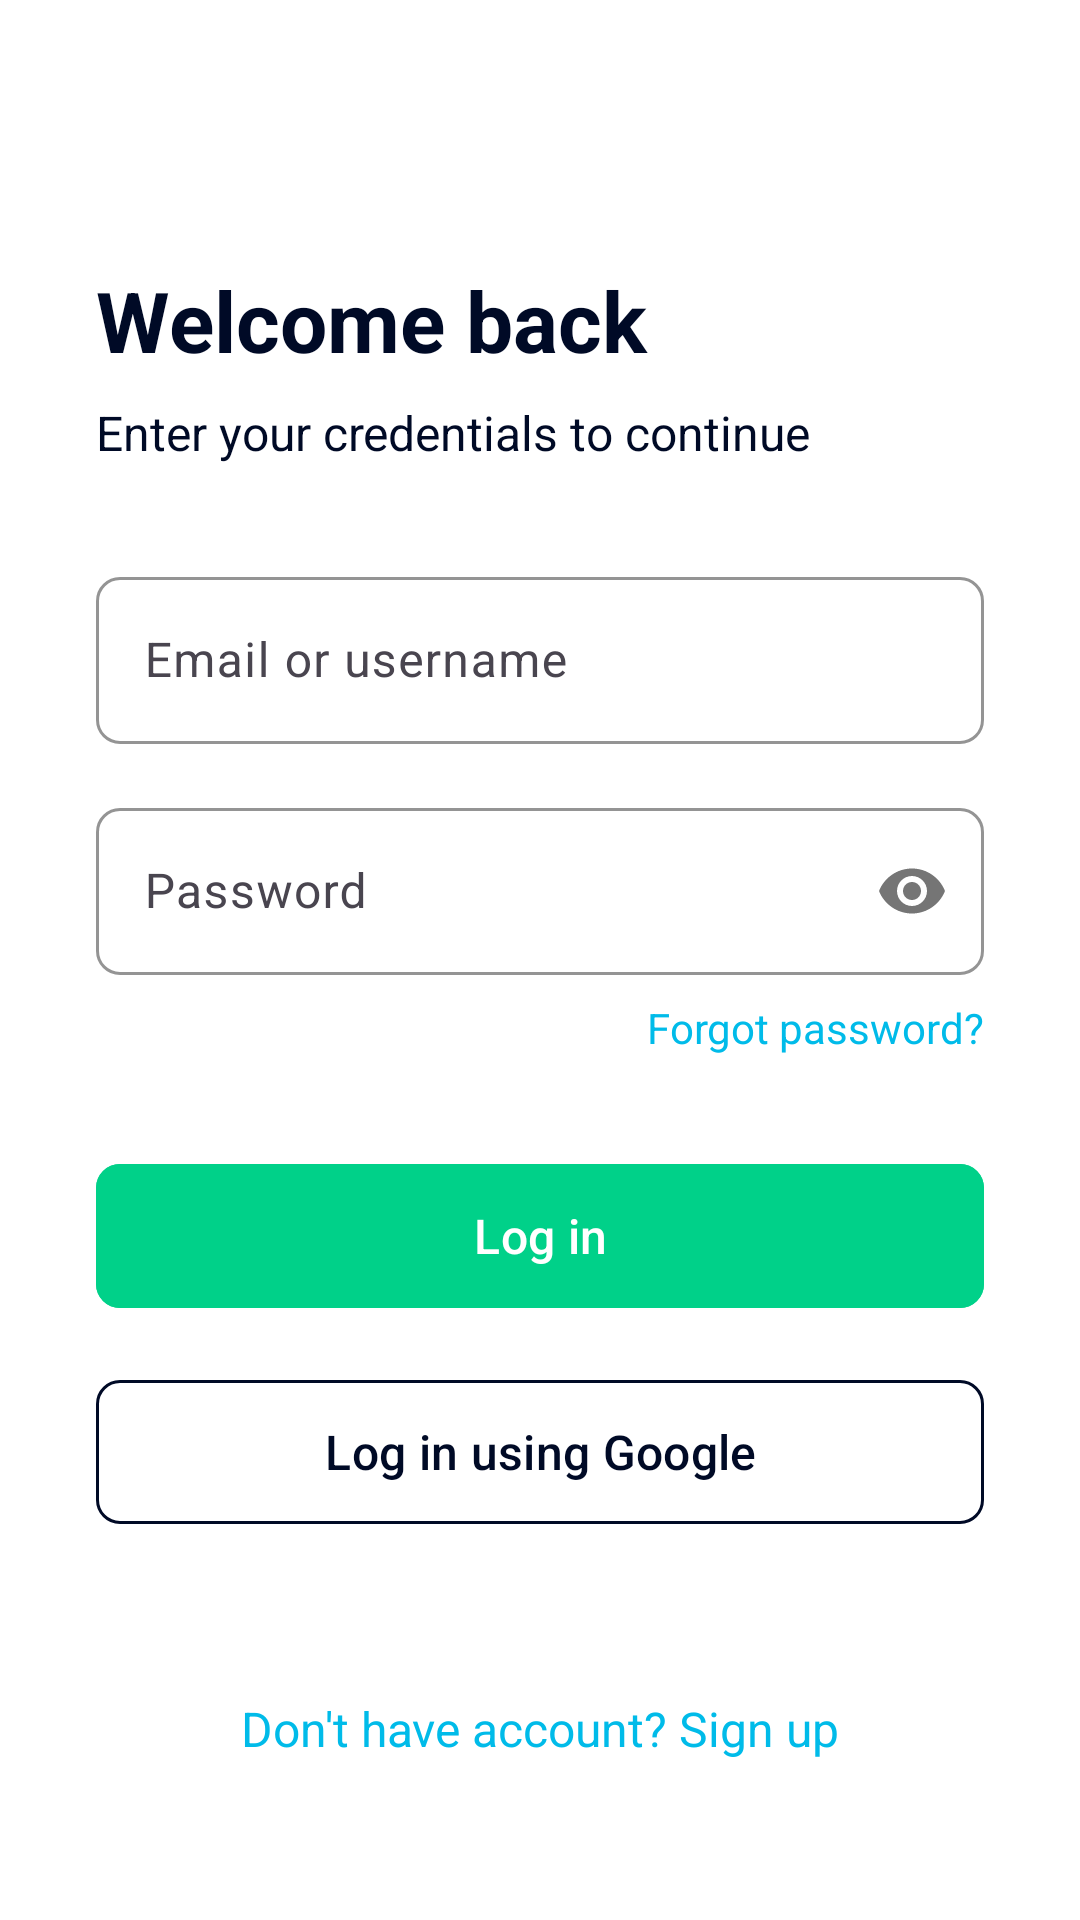

This screen was rendered from an Android layout file. Write that file and the resources it references.
<!-- AndroidManifest.xml: application theme Theme.Synks -->
<!-- res/layout/activity_login.xml -->
<?xml version="1.0" encoding="utf-8"?>
<ScrollView xmlns:android="http://schemas.android.com/apk/res/android"
    xmlns:app="http://schemas.android.com/apk/res-auto"
    xmlns:tools="http://schemas.android.com/tools"
    android:layout_width="match_parent"
    android:layout_height="match_parent"
    android:fillViewport="true"
    android:background="@color/white">

    <androidx.constraintlayout.widget.ConstraintLayout
        android:id="@+id/main"
        android:layout_width="match_parent"
        android:layout_height="wrap_content"
        tools:context=".LoginActivity">

        
        <ImageView
            android:id="@+id/back_arrow"
            android:layout_width="24dp"
            android:layout_height="24dp"
            android:src="@drawable/ic_arrow_back"
            android:contentDescription="@string/back_arrow_description"
            android:layout_marginStart="16dp"
            android:layout_marginTop="16dp"
            app:layout_constraintStart_toStartOf="parent"
            app:layout_constraintTop_toTopOf="parent" />

        
        <TextView
            android:id="@+id/title_text"
            android:layout_width="0dp"
            android:layout_height="wrap_content"
            android:text="@string/login_title"
            android:textSize="28sp"
            android:textStyle="bold"
            android:textColor="@color/deep_navy"
            android:layout_marginStart="32dp"
            android:layout_marginEnd="32dp"
            android:layout_marginTop="48dp"
            app:layout_constraintTop_toBottomOf="@id/back_arrow"
            app:layout_constraintStart_toStartOf="parent"
            app:layout_constraintEnd_toEndOf="parent" />

        
        <TextView
            android:id="@+id/subtitle_text"
            android:layout_width="0dp"
            android:layout_height="wrap_content"
            android:text="@string/login_subtitle"
            android:textSize="16sp"
            android:textColor="@color/deep_navy"
            android:layout_marginStart="32dp"
            android:layout_marginEnd="32dp"
            android:layout_marginTop="8dp"
            app:layout_constraintTop_toBottomOf="@id/title_text"
            app:layout_constraintStart_toStartOf="parent"
            app:layout_constraintEnd_toEndOf="parent" />

        
        <com.google.android.material.textfield.TextInputLayout
            android:id="@+id/email_input_layout"
            android:layout_width="0dp"
            android:layout_height="wrap_content"
            android:layout_marginStart="32dp"
            android:layout_marginEnd="32dp"
            android:layout_marginTop="32dp"
            app:boxBackgroundColor="@color/white"
            app:boxCornerRadiusBottomEnd="8dp"
            app:boxCornerRadiusBottomStart="8dp"
            app:boxCornerRadiusTopEnd="8dp"
            app:boxCornerRadiusTopStart="8dp"
            app:boxStrokeColor="@color/vivid_sky_blue"
            app:hintTextColor="@color/vivid_sky_blue"
            app:layout_constraintTop_toBottomOf="@id/subtitle_text"
            app:layout_constraintStart_toStartOf="parent"
            app:layout_constraintEnd_toEndOf="parent">

            <com.google.android.material.textfield.TextInputEditText
                android:id="@+id/email_input"
                android:layout_width="match_parent"
                android:layout_height="wrap_content"
                android:hint="@string/email_or_username_hint"
                android:inputType="textEmailAddress"
                android:textColor="@color/deep_navy"
                android:textCursorDrawable="@null"
                android:textColorHint="@color/vivid_sky_blue" />
        </com.google.android.material.textfield.TextInputLayout>

        
        <com.google.android.material.textfield.TextInputLayout
            android:id="@+id/password_input_layout"
            android:layout_width="0dp"
            android:layout_height="wrap_content"
            android:layout_marginStart="32dp"
            android:layout_marginEnd="32dp"
            android:layout_marginTop="16dp"
            app:boxBackgroundColor="@color/white"
            app:boxCornerRadiusBottomEnd="8dp"
            app:boxCornerRadiusBottomStart="8dp"
            app:boxCornerRadiusTopEnd="8dp"
            app:boxCornerRadiusTopStart="8dp"
            app:boxStrokeColor="@color/vivid_sky_blue"
            app:hintTextColor="@color/vivid_sky_blue"
            app:passwordToggleEnabled="true"
            app:layout_constraintTop_toBottomOf="@id/email_input_layout"
            app:layout_constraintStart_toStartOf="parent"
            app:layout_constraintEnd_toEndOf="parent">

            <com.google.android.material.textfield.TextInputEditText
                android:id="@+id/password_input"
                android:layout_width="match_parent"
                android:layout_height="wrap_content"
                android:hint="@string/password_hint"
                android:inputType="textPassword"
                android:textColor="@color/deep_navy"
                android:textCursorDrawable="@null"
                android:textColorHint="@color/vivid_sky_blue" />
        </com.google.android.material.textfield.TextInputLayout>

        
        <TextView
            android:id="@+id/forgot_password"
            android:layout_width="wrap_content"
            android:layout_height="wrap_content"
            android:text="@string/forgot_password"
            android:textSize="14sp"
            android:textColor="@color/vivid_sky_blue"
            android:layout_marginTop="8dp"
            app:layout_constraintTop_toBottomOf="@id/password_input_layout"
            app:layout_constraintEnd_toEndOf="@id/password_input_layout" />

        
        <com.google.android.material.button.MaterialButton
            android:id="@+id/login_button"
            android:layout_width="0dp"
            android:layout_height="56dp"
            android:text="@string/login_button"
            android:textSize="16sp"
            android:textAllCaps="false"
            app:cornerRadius="8dp"
            android:backgroundTint="@color/emerald_cyan"
            android:textColor="@color/white"
            android:layout_marginStart="32dp"
            android:layout_marginEnd="32dp"
            android:layout_marginTop="32dp"
            app:layout_constraintTop_toBottomOf="@id/forgot_password"
            app:layout_constraintStart_toStartOf="parent"
            app:layout_constraintEnd_toEndOf="parent" />

        
        <com.google.android.material.button.MaterialButton
            android:id="@+id/google_login_button"
            android:layout_width="0dp"
            android:layout_height="56dp"
            android:text="@string/login_with_google"
            android:textSize="16sp"
            android:textAllCaps="false"
            app:cornerRadius="8dp"
            app:strokeColor="@color/deep_navy"
            app:strokeWidth="1dp"
            android:backgroundTint="@color/white"
            android:textColor="@color/deep_navy"
            android:layout_marginStart="32dp"
            android:layout_marginEnd="32dp"
            android:layout_marginTop="16dp"
            app:icon="@drawable/ic_google"
            app:iconGravity="textStart"
            app:iconTint="@null"
            app:iconPadding="8dp"
            app:layout_constraintTop_toBottomOf="@id/login_button"
            app:layout_constraintStart_toStartOf="parent"
            app:layout_constraintEnd_toEndOf="parent" />

        
        <TextView
            android:id="@+id/signup_link"
            android:layout_width="wrap_content"
            android:layout_height="wrap_content"
            android:text="@string/dont_have_account"
            android:textSize="16sp"
            android:textColor="@color/vivid_sky_blue"
            android:layout_marginTop="32dp"
            android:layout_marginBottom="32dp"
            app:layout_constraintTop_toBottomOf="@id/google_login_button"
            app:layout_constraintBottom_toBottomOf="parent"
            app:layout_constraintStart_toStartOf="parent"
            app:layout_constraintEnd_toEndOf="parent" />

    </androidx.constraintlayout.widget.ConstraintLayout>
</ScrollView>
<!-- resources referenced by this layout -->
<resources>
  <color name="deep_navy">#000A26</color>
  <color name="emerald_cyan">#00D189</color>
  <color name="vivid_sky_blue">#00BBE9</color>
  <color name="white">#FFFFFFFF</color>
  <string name="back_arrow_description">Back arrow</string>
  <string name="dont_have_account">Don\'t have account? Sign up</string>
  <string name="email_or_username_hint">Email or username</string>
  <string name="forgot_password">Forgot password?</string>
  <string name="login_button">Log in</string>
  <string name="login_subtitle">Enter your credentials to continue</string>
  <string name="login_title">Welcome back</string>
  <string name="login_with_google">Log in using Google</string>
  <string name="password_hint">Password</string>
  <style name="Theme.Synks" parent="Base.Theme.Synks" />
  <style name="Base.Theme.Synks" parent="Theme.Material3.DayNight.NoActionBar">
          
          <item name="colorPrimary">@color/white</item>
          <item name="colorPrimaryVariant">@color/white</item>
          <item name="colorOnPrimary">@color/deep_navy</item>
          <item name="colorSecondary">@color/vivid_sky_blue</item>
          <item name="colorSecondaryVariant">@color/emerald_cyan</item>
          <item name="colorOnSecondary">@color/white</item>
          <item name="android:statusBarColor">@color/white</item>
          <item name="android:windowLightStatusBar">true</item>
          <item name="android:navigationBarColor">@color/white</item>
          <item name="android:windowLightNavigationBar" tools:targetApi="27">true</item>
          <item name="android:windowBackground">@color/white</item>
      </style>
</resources>
